Run: headless pygame with SDL's dummy video driver; simulated clock (each Clock.tick advances the game by its frame time, no real sleeping); random seed 0; keys injected as events and as key.get_pressed() state; no mouse input.
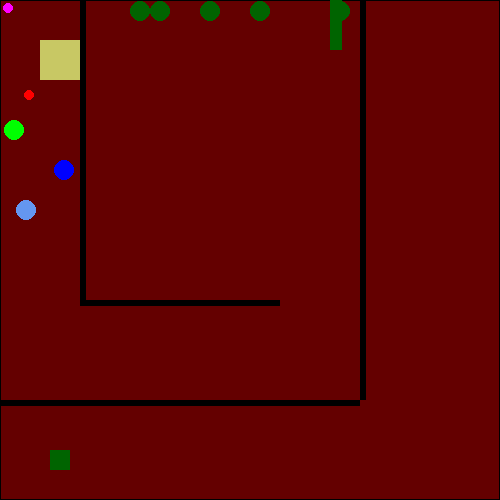
Frame 1 of 4 · flips 1–60 · no input
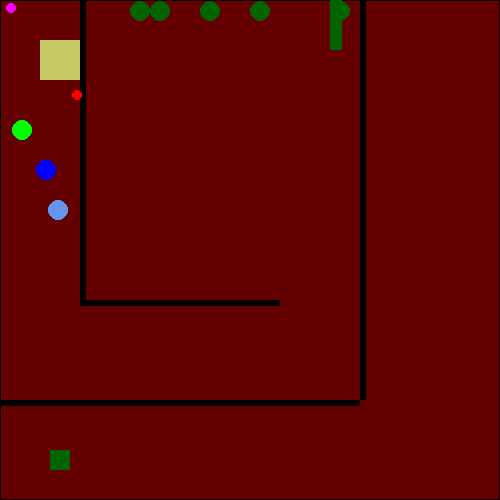
Frame 2 of 4 · flips 61–180 · tapped SPACE, RETURN · held RIGHT (→), D
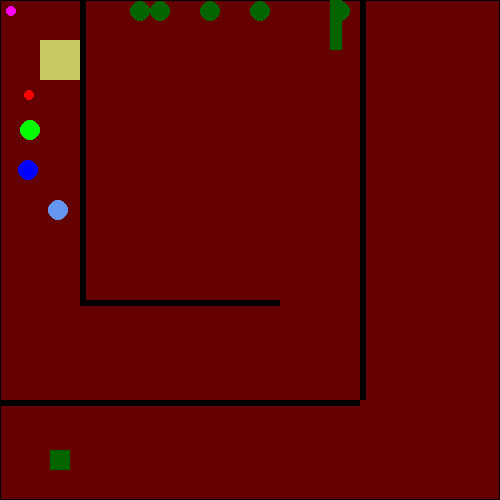
Frame 3 of 4 · flips 181–300 · held DOWN (↓), S
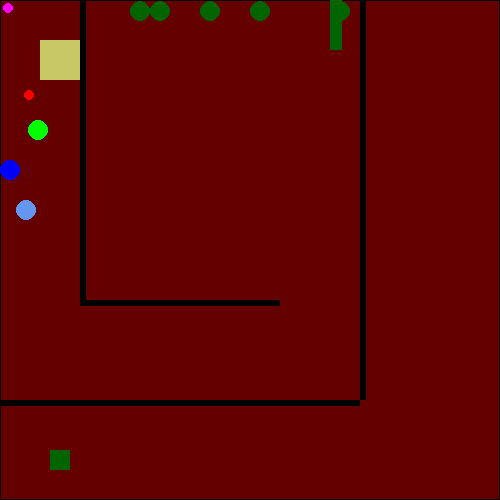
Frame 4 of 4 · flips 301–420 · held LEFT (←), A, UP (↑), W

The pygame program that drew these frames:

import pygame
import random


class Image():
    def __init__(self, red=0, green=0, blue=0):
        self.image = pygame.Surface((500, 500))
        self.image.fill((red, green, blue))
        self.rect = self.image.get_rect()

    def show(self):
        return self.image

    def change(self, red=0, green=0, blue=0):
        self.image.fill((red, green, blue))

    colorful = (255, 255, 255)


def collision(source, player):
    if not source.cooliderect(target):
        return None
    overlap = source.clip(target)
    if overlap.width > overlap.height:
        pass
    else:
        pass


check1 = Image(138, 51, 3)
check2 = Image(138, 51, 36)
check3 = Image(138, 51, 36)
check4 = Image(138, 51, 36)
size = width, height = 500, 500
screen = pygame.display.set_mode(size)
screen.fill((100, 0, 0))
ima = 4 * [4 * [0]]
gameActivate = True
number = 1
clock = pygame.time.Clock()
###all the objects and their property####
# **player**#
rct = pygame.Rect((0, 0), (10, 10))
###wall###
wall1 = pygame.Rect((80, 300), (200, 6))
wall2 = pygame.Rect((0, 400), (360, 6))
wall3 = pygame.Rect((360, 50), (6, 350))
wall = pygame.Rect((80, 0), (6, 300))
obstacles = pygame.Rect((40, 40), (40, 40))
###wall###
###boder###
boderup = pygame.Rect((0, 0), (500, 1))
boderlef = pygame.Rect((0, 0), (1, 500))
boderrig = pygame.Rect((499, 0), (1, 500))
boderdown = pygame.Rect((0, 499), (500, 1))
###boder###
###traps###
speedstone = 0
speedstone2 = 0
speedstone3 = 0
speedstone4 = 0
speedstone5 = 0
speedstoney = 0
speedstoney2 = 0
speedstoney3 = 0
speedstoney4 = 0
speedstoney5 = 0


stone = pygame.Rect((150,1),(20,20))
stone2 = pygame.Rect((200,1),(20,20))
stone3 = pygame.Rect((250,1),(20,20))
stone4 = pygame.Rect((330,1),(20,20))
stone5 = pygame.Rect((130,1),(20,20))
color1 = (0,0,0)
trap6 = pygame.Rect((360,0),(6,50))
trigger2 = pygame.Rect((330,0),(12,50))
color = (100,0,0)
trigger = pygame.Rect((280, 288), (80, 12))
trap5 = pygame.Rect((280, 300), (80, 6))
trap1 = pygame.Rect((0, 90), (10, 10))
trap2 = pygame.Rect((0, 120), (20, 20))
trap3 = pygame.Rect((0, 160), (20, 20))
trap4 = pygame.Rect((0, 200), (20, 20))
dx1 = 1
dx2 = 2
dx3 = 3
dx4 = 4
###traps###
###door###
open = False
close = False
#####
###ending points###
endingpoints = pygame.Rect((50,450),(20,20))
##########################################
while gameActivate:
    while number == 1 :
        dx = 0
        dy = 0
        for event in pygame.event.get():
            if event.type == pygame.QUIT:
                gameActivate = False
                number = 0
            if event.type == pygame.KEYDOWN:
                if (event.key == pygame.K_RIGHT):
                    dx = 3
                if (event.key == pygame.K_LEFT):
                    dx = -3
                if (event.key == pygame.K_UP):
                    dy = -3
                if (event.key == pygame.K_DOWN):
                    dy = 3

        rct.move_ip(dx, dy)
        screen.fill((100, 0, 0))
        xx = rct.centerx
        yy = rct.centery
        ######## the border
        if (rct.colliderect(obstacles)):
            if (rct.centerx > obstacles.x + 40 and obstacles.y < rct.centery + 5):
                rct.move_ip(3, 0)
            if (rct.centerx < obstacles.x and obstacles.y < rct.centery + 5):
                rct.move_ip(-3, 0)
            if (rct.centery > obstacles.y + 40 and obstacles.x < rct.centerx + 5):
                rct.move_ip(0, 3)
            if (rct.centery < obstacles.y and obstacles.x < rct.centerx + 5):
                rct.move_ip(0, -3)
        if (rct.colliderect(wall)):
            if (rct.centerx > wall.x + 6 and wall.y < rct.centery + 5):
                rct.move_ip(3, 0)
                print("collide")
            if (rct.centerx < wall.x and wall.y < rct.centery + 5):
                print("collide")
                rct.move_ip(-3, 0)
            if (rct.centery > wall.y + 300 and wall.x < rct.centerx + 5):
                print("collide")
                rct.move_ip(0, 3)
        if (rct.colliderect(wall1)):
            if (rct.centery > wall1.y + 6 and wall1.x < rct.centerx + 5):
                rct.move_ip(0, 3)
            if (rct.centery < wall1.y and wall1.x < rct.centerx + 5):
                rct.move_ip(0, -3)
            if (rct.centerx > wall1.x + 200 and wall1.y < rct.centery + 5):
                rct.move_ip(3, 0)
        if (rct.colliderect(wall2)):
            if (rct.centery > wall2.y + 6 and wall2.x < rct.centerx + 5):
                rct.move_ip(0, 3)
            if (rct.centery < wall2.y and wall1.x < rct.centerx + 5):
                rct.move_ip(0, -3)
            if (rct.centerx > wall2.x + 360 and wall2.y < rct.centery + 5):
                rct.move_ip(3, 0)
        if (rct.colliderect(wall3)):
            if (rct.centerx > wall3.x + 6 and wall3.y < rct.centery + 5):
                rct.move_ip(3, 0)
            if (rct.centerx < wall3.x and wall3.y < rct.centery + 5):
                rct.move_ip(-3, 0)
            if (rct.centery > wall3.y + 350 and wall3.x < rct.centerx + 5):
                rct.move_ip(0, 3)
            if (rct.centery < wall3.y and wall3.x < rct.centerx + 5):
                rct.move_ip(0, -3)
        if (rct.colliderect(trigger)):
            close = True
            color = (0, 0, 0)
            speedstone = 4
            speedstone2 = 0
            speedstone3 = 0
            speedstone4 = 0
            speedstone5 = 0
            speedstoney = 1
            speedstoney2 = 0
            speedstoney3 = 0
            speedstoney4 = 0
            speedstoney5 = 0

        if (close):
            if (rct.colliderect(trap5)):
                if (rct.centery > trap5.y + 6 and trap5.x < rct.centerx + 5):
                    rct.move_ip(0, 3)
                if (rct.centery < trap5.y and trap5.x < rct.centerx + 5):
                    rct.move_ip(0, -3)
        if (rct.colliderect(trigger2)):
            open = True
            color1 = (100, 0, 0)
            speedstone = 0
        if (open == False):
            if (rct.colliderect(trap6)):
                if (rct.centerx > trap6.x + 6 and trap6.y < rct.centery + 5):
                    rct.move_ip(3, 0)
                if (rct.centerx < trap6.x and trap6.y < rct.centery + 5):
                    rct.move_ip(-3, 0)
        if (stone.colliderect(wall1)):
            speedstone = -4
        if (stone.colliderect(boderup)):
            speedstone = 4

        if (rct.colliderect(boderup)):
            rct.move_ip(0, 3)
        if (rct.colliderect(boderdown)):
            rct.move_ip(0, -3)
        if (rct.colliderect(boderlef)):
            rct.move_ip(3, 0)
        if (rct.colliderect(boderrig)):
            rct.move_ip(-3, 0)
        if (trap1.colliderect(boderlef)):
            dx1 = 2
        elif (trap1.colliderect(wall)):
            dx1 = -2
        if (trap2.colliderect(boderlef)):
            dx2 = 2
        elif (trap2.colliderect(wall)):
            dx2 = -2
        if (trap3.colliderect(boderlef)):
            dx3 = 3
        elif (trap3.colliderect(wall)):
            dx3 = -3
        if (trap4.colliderect(boderlef)):
            dx4 = 4
        elif (trap4.colliderect(wall)):
            dx4 = -4
        ###################
        trap1.move_ip(dx1, 0)
        trap2.move_ip(dx2, 0)
        trap3.move_ip(dx3, 0)
        trap4.move_ip(dx4, 0)
        # test if the ball collides with trap determine the lose and success.
        if (rct.colliderect(trap1)):
            break
        elif (rct.colliderect(trap2)):
            break
        elif (rct.colliderect(trap3)):
            break
        elif (rct.colliderect(trap4)):
            break
        elif (rct.colliderect(stone)):
            break
        elif (rct.colliderect(stone2)):
            break
        elif (rct.colliderect(stone3)):
            break
        elif (rct.colliderect(stone4)):
            break
        elif (rct.colliderect(stone5)):
            break
        stone.move_ip(0, speedstone)
        stone2.move_ip(0, speedstone)
        stone3.move_ip(0, speedstone)
        stone4.move_ip(0, speedstone)
        stone5.move_ip(0, speedstone)

        pygame.draw.rect(screen, (200, 200, 100), obstacles)
        pygame.draw.rect(screen, (0, 0, 0), wall)
        pygame.draw.rect(screen, (0, 0, 0), wall1)
        pygame.draw.rect(screen, (0, 0, 0), wall2)
        pygame.draw.rect(screen, (0, 0, 0), wall3)
        pygame.draw.rect(screen, (0, 0, 0), boderdown)
        pygame.draw.rect(screen, (0, 0, 0), boderlef)
        pygame.draw.rect(screen, (0, 0, 0), boderrig)
        pygame.draw.rect(screen, (0, 0, 0), boderup)
        pygame.draw.ellipse(screen, (255, 0, 0), trap1)
        pygame.draw.ellipse(screen, (0, 255, 0), trap2)
        pygame.draw.ellipse(screen, (0, 0, 255), trap3)
        pygame.draw.ellipse(screen, (100, 150, 240), trap4)
        pygame.draw.rect(screen, color, trap5)
        pygame.draw.rect(screen, (100, 0, 0), trigger)
        pygame.draw.rect(screen, (0, 100, 0), trigger2)
        pygame.draw.rect(screen, color1, trap6)
        pygame.draw.ellipse(screen, (0, 100, 0), stone)
        pygame.draw.ellipse(screen, (0, 100, 0), stone2)
        pygame.draw.ellipse(screen, (0, 100, 0), stone3)
        pygame.draw.ellipse(screen, (0, 100, 0), stone4)
        pygame.draw.ellipse(screen, (0, 100, 0), stone5)
        pygame.draw.rect(screen, (0, 100, 0), endingpoints)
        pygame.draw.ellipse(screen, (255, 0, 255), rct)
        if(rct.colliderect(endingpoints)):
            number = 2

        # message_to_screen("you lose",colorful)

        pygame.display.update()
        clock.tick(10)
    while number == 2:
        screen.fill((100, 0, 0))
        for event in pygame.event.get():
            if event.type == pygame.QUIT:
                gameActivate = False
                number = 0
            if event.type == pygame.KEYDOWN:
                if (event.key == pygame.K_RIGHT):
                    dx = 3
                if (event.key == pygame.K_LEFT):
                    dx = -3
                if (event.key == pygame.K_UP):
                    dy = -3
                if (event.key == pygame.K_DOWN):
                    dy = 3
        pygame.draw.ellipse(screen,(255,0,255),rct)
        pygame.display.update()
